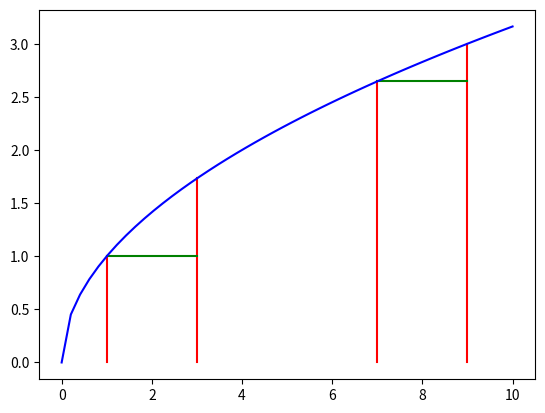

Generate this figure with matplotlib:
import numpy as np
from matplotlib import pyplot as plt

""" Working directory: CupoyLearning
損失函數是描述模型預測出來的結果和實際的差異的依據
YOLO 損失函數的設計包含物件位置的定位與物件類別辨識
YOLO損失函數透過超參數設定模型有不同的辨識能力

作業: 仔細觀察，bbox 寬高計算損失方式和 bbox 中心計算損失方式有哪邊不一樣嗎? 為什麼要有不同的設計?

Ans: 
寬高損失計算時，先開了根號才相減。比起較小的物體，較大的物體在估計寬高時，與實際寬高的誤差即使一樣大，計算而出的損失也比較小。
而中心損失計算的方式，若預測值與實際值的誤差一樣大，計算而出的損失也會一樣。
"""


def drawLine(x, line="b-"):
    y = np.power(x, 0.5)
    plt.plot([x, x], [0, y], line)


# 寬高損失計算
loss = 2
small_x = 1
small_x_hat = small_x + loss
drawLine(small_x, "r-")
drawLine(small_x_hat, "r-")

big_x = 7
big_x_hat = big_x + loss
drawLine(big_x, "r-")
drawLine(big_x_hat, "r-")

small_y = np.power(small_x, 0.5)
plt.plot([small_x, small_x_hat], [small_y, small_y], "g-")
big_y = np.power(big_x, 0.5)
plt.plot([big_x, big_x_hat], [big_y, big_y], "g-")

x = np.linspace(0, 10)
y = np.power(x, 0.5)
plt.plot(x, y, "b-")
plt.show()
